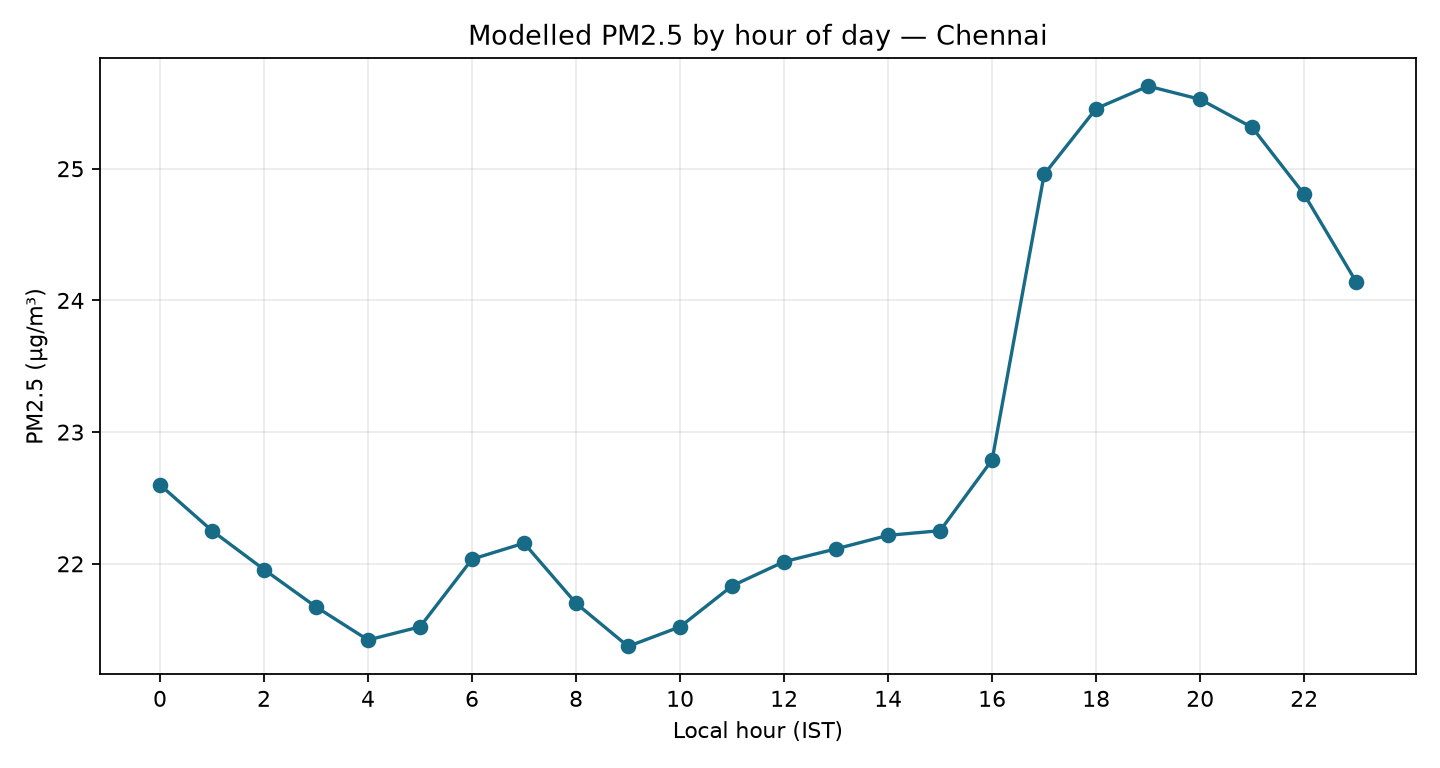

The table this chart was drawn from, first rows:
hour, pm2_5_mean, pm2_5_median, hours
0, 22.6, 16.4, 37
1, 22.25, 15.8, 37
2, 21.96, 15.5, 37
3, 21.67, 16.6, 37
4, 21.42, 15.2, 37
5, 21.52, 15.4, 37
6, 22.04, 17.6, 37
7, 22.16, 19.2, 37
8, 21.7, 17.3, 37
9, 21.37, 16.8, 37
10, 21.52, 17.2, 37
11, 21.83, 18.0, 37
12, 22.02, 18.0, 37
13, 22.11, 20.3, 37
14, 22.22, 20.7, 37
15, 22.25, 19.2, 37
16, 22.79, 16.8, 37
17, 24.96, 20.4, 37
18, 25.46, 20.8, 37
19, 25.63, 21.1, 37
20, 25.53, 20.5, 37
21, 25.31, 19.6, 37
22, 24.81, 18.7, 37
23, 24.14, 18.6, 37
